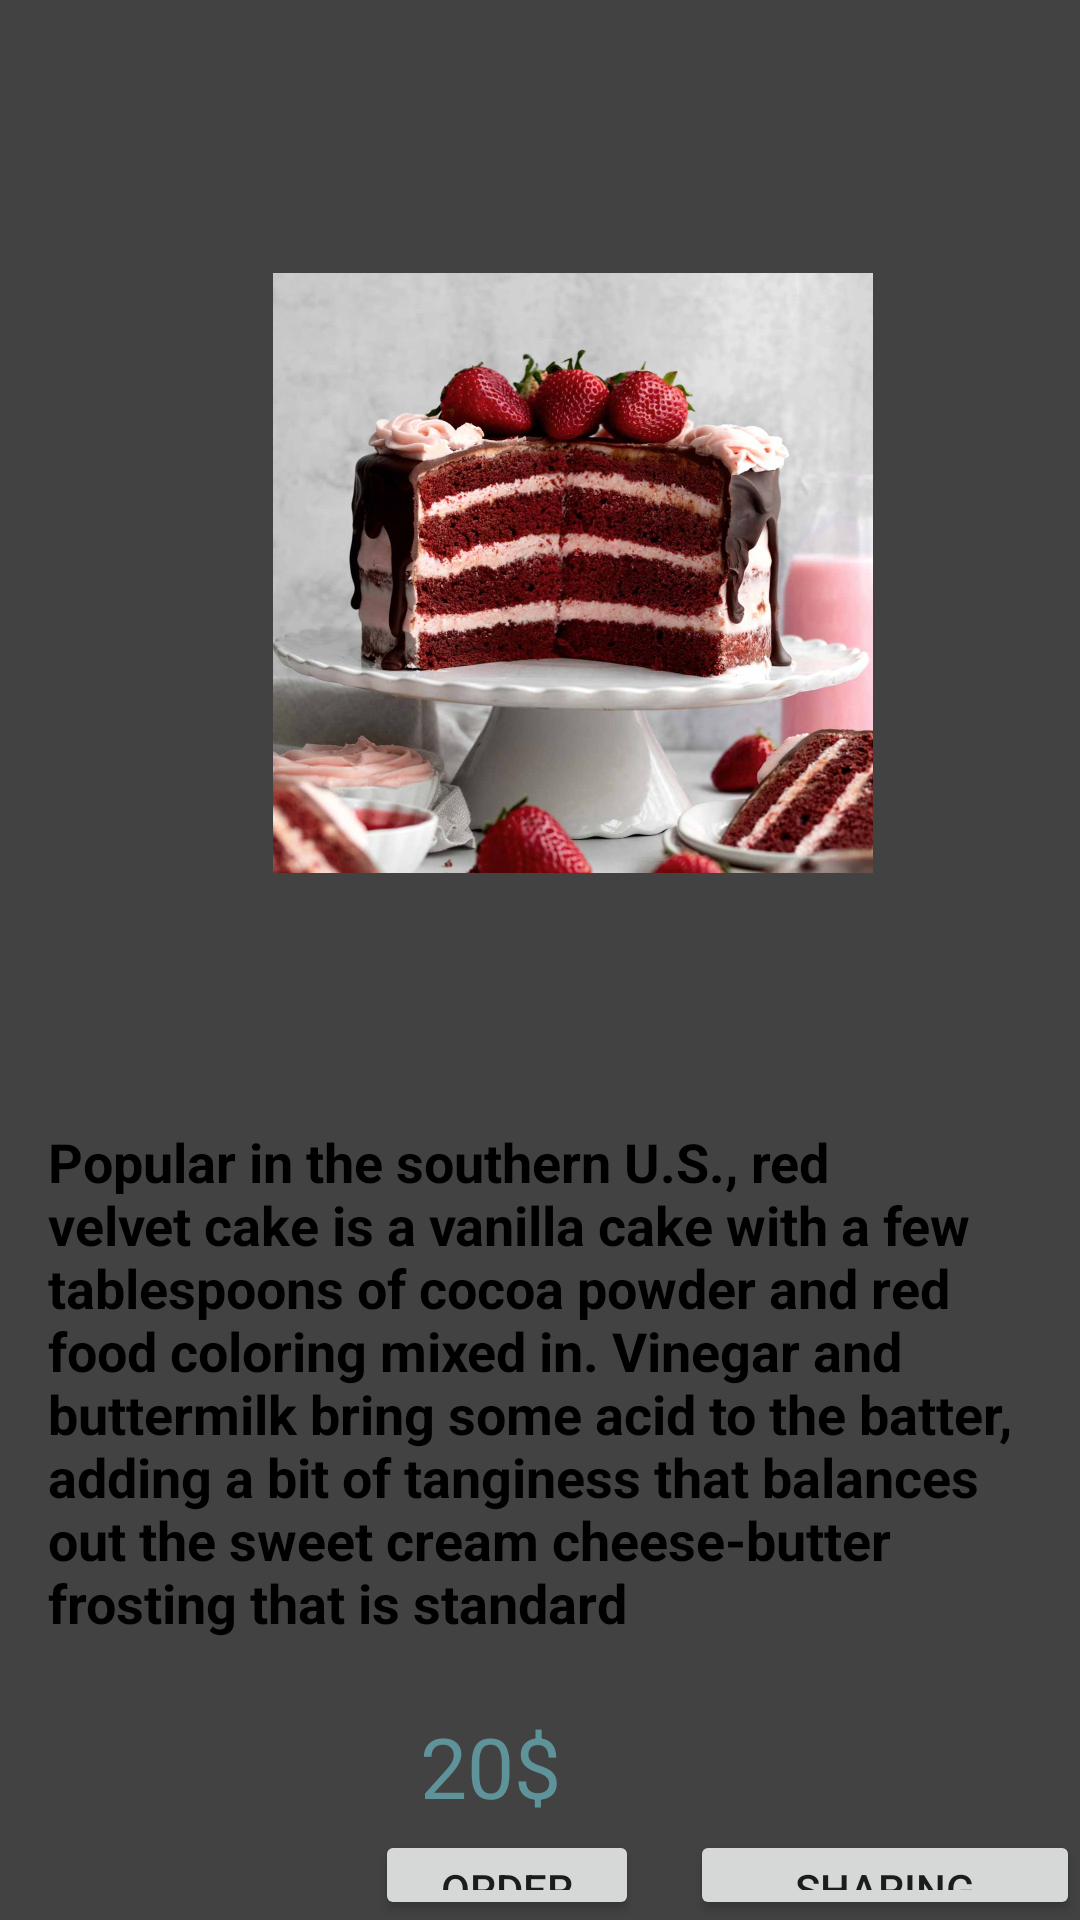

This screen was rendered from an Android layout file. Write that file and the resources it references.
<!-- AndroidManifest.xml: application theme Theme.Recpie -->
<!-- res/layout/fragment_calltoorder.xml -->
<?xml version="1.0" encoding="utf-8"?>
<FrameLayout xmlns:android="http://schemas.android.com/apk/res/android"
    xmlns:app="http://schemas.android.com/apk/res-auto"
    xmlns:tools="http://schemas.android.com/tools"
    android:layout_width="match_parent"
    android:background="@color/cardview_dark_background"
    android:layout_height="match_parent"
    tools:context=".Calltoorder">




    <ImageView
        android:id="@+id/imageView2"
        android:layout_width="200dp"
        android:layout_height="200dp"
        android:layout_margin="91dp"
        android:src="@drawable/strawberry_red_velvet_cake_1"
        />
    <TextView
        android:id="@+id/textView1"
        android:layout_width="wrap_content"
        android:layout_height="wrap_content"
        android:text="@string/popular_in_the_southern_u_s_red_velvet_cake_is_a_vanilla_cake_with_a_few_tablespoons_of_cocoa_powder_and_red_food_coloring_mixed_in_vinegar_and_buttermilk_bring_some_acid_to_the_batter_adding_a_bit_of_tanginess_that_balances_out_the_sweet_cream_cheese_butter_frosting_that_is_standard"
        android:textSize="18sp"
        android:textStyle="bold"
        android:textColor="@color/black"
        android:layout_marginStart="1dp"
        android:layout_marginTop="360dp"
        android:padding="15dp"
        />
    <TextView
        android:id="@+id/Price1"
        android:layout_width="wrap_content"
        android:layout_height="wrap_content"
        android:text="@string/_20"
        android:textSize="28sp"
        android:textStyle="normal"
        android:textColor="#5F939A"
        android:layout_marginStart="140dp"
        android:layout_marginTop="570dp"
        />

    <Button
        android:id="@+id/button2"
        android:layout_width="wrap_content"
        android:layout_height="wrap_content"
        android:text="@string/order"
        android:layout_marginStart="125dp"
        android:layout_marginTop="610dp"
        />
    <Button
        android:id="@+id/button3"
        android:layout_width="wrap_content"
        android:layout_height="wrap_content"
        android:text="sharing Recpie"
        android:layout_marginStart="230dp"
        android:layout_marginTop="610dp"
        />
</FrameLayout>
<!-- resources referenced by this layout -->
<resources>
  <!-- drawable strawberry_red_velvet_cake_1: jpg bitmap (drawable, 158168 bytes) -->
  <string name="_20">20$</string>
  <string name="order">Order</string>
  <string name="popular_in_the_southern_u_s_red_velvet_cake_is_a_vanilla_cake_with_a_few_tablespoons_of_cocoa_powder_and_red_food_coloring_mixed_in_vinegar_and_buttermilk_bring_some_acid_to_the_batter_adding_a_bit_of_tanginess_that_balances_out_the_sweet_cream_cheese_butter_frosting_that_is_standard">Popular in the southern U.S., red velvet cake is a vanilla cake with a few tablespoons of cocoa powder and red food coloring mixed in. Vinegar and buttermilk bring some acid to the batter, adding a bit of tanginess that balances out the sweet cream cheese-butter frosting that is standard</string>
  <style name="Theme.Recpie" parent="Theme.MaterialComponents.DayNight.DarkActionBar">
          
          <item name="colorPrimary">@color/purple_500</item>
          <item name="colorPrimaryVariant">@color/purple_700</item>
          <item name="colorOnPrimary">@color/white</item>
          
          <item name="colorSecondary">@color/teal_200</item>
          <item name="colorSecondaryVariant">@color/teal_700</item>
          <item name="colorOnSecondary">@color/black</item>
          
          <item name="android:statusBarColor" tools:targetApi="l">?attr/colorPrimaryVariant</item>
          
      </style>
  <!-- not gathered from this repository: default colours our renderer supplied (Android Studio template values) -->
  <color name="purple_500">#FF6200EE</color>
  <color name="purple_700">#FF3700B3</color>
  <color name="teal_200">#FF03DAC5</color>
  <color name="teal_700">#FF018786</color>
  <color name="black">#FF000000</color>
  <color name="white">#FFFFFFFF</color>
</resources>
